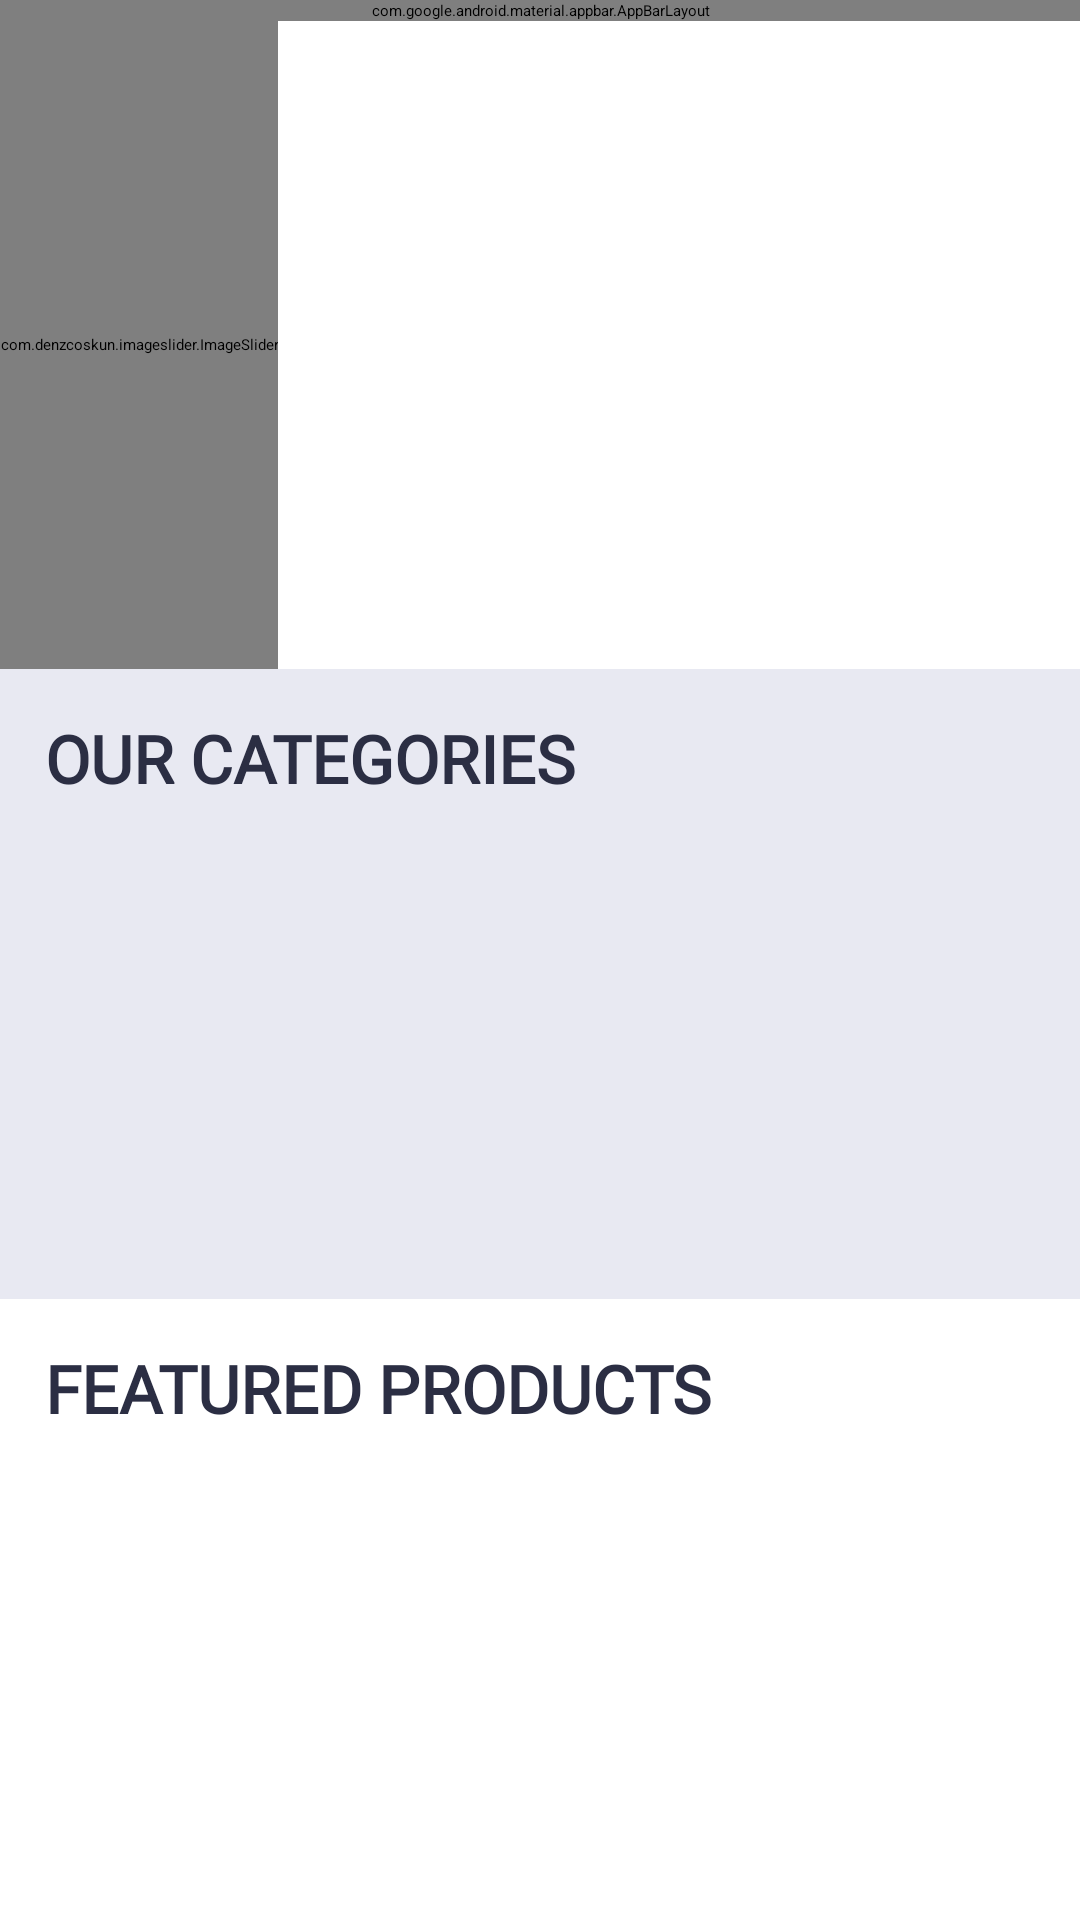

This screen was rendered from an Android layout file. Write that file and the resources it references.
<!-- AndroidManifest.xml: application theme Theme.AnimatedSplash.MySplash -->
<!-- res/layout/home_page_fragment.xml -->
<?xml version="1.0" encoding="utf-8"?>
<androidx.constraintlayout.widget.ConstraintLayout xmlns:android="http://schemas.android.com/apk/res/android"
    xmlns:app="http://schemas.android.com/apk/res-auto"
    xmlns:tools="http://schemas.android.com/tools"
    android:layout_width="match_parent"
    android:layout_height="match_parent">

    <com.google.android.material.appbar.AppBarLayout
        android:id="@+id/appBarLayout"
        android:layout_width="0dp"
        android:layout_height="wrap_content"
        app:layout_constraintEnd_toEndOf="parent"
        app:layout_constraintStart_toStartOf="parent"
        app:layout_constraintTop_toTopOf="parent">

        <androidx.appcompat.widget.Toolbar
            android:id="@+id/toolbar"
            android:layout_width="match_parent"
            android:layout_height="80dp"
            android:background="@drawable/top_bar_banner"
            android:paddingTop="20dp">

            <androidx.constraintlayout.widget.ConstraintLayout
                android:layout_width="match_parent"
                android:layout_height="wrap_content">

                <TextView
                    android:id="@+id/logOutBtn"
                    android:layout_width="wrap_content"
                    android:layout_height="wrap_content"
                    android:layout_marginStart="37dp"
                    android:layout_marginEnd="35dp"
                    android:text="Log Out"
                    android:textColor="@color/white"
                    app:layout_constraintBottom_toBottomOf="parent"
                    app:layout_constraintEnd_toStartOf="@+id/cart_btn"
                    app:layout_constraintHorizontal_bias="0.888"
                    app:layout_constraintStart_toEndOf="@+id/imageView2"
                    app:layout_constraintTop_toTopOf="parent"
                    app:layout_constraintVertical_bias="0.39" />

                <ImageView
                    android:id="@+id/imageView2"
                    android:layout_width="78dp"
                    android:layout_height="76dp"
                    android:background="@drawable/top_logo"
                    android:paddingTop="20dp"
                    android:textAlignment="gravity"
                    app:layout_constraintBottom_toBottomOf="parent"
                    app:layout_constraintEnd_toEndOf="parent"
                    app:layout_constraintHorizontal_bias="0.413"
                    app:layout_constraintStart_toStartOf="parent"
                    app:layout_constraintTop_toTopOf="parent" />

                <ImageView
                    android:id="@+id/cart_btn"
                    android:layout_width="24dp"
                    android:layout_height="24dp"
                    android:layout_marginEnd="24dp"
                    android:src="@drawable/checkout"
                    app:layout_constraintBottom_toBottomOf="parent"
                    app:layout_constraintEnd_toEndOf="parent"
                    app:layout_constraintHorizontal_bias="0.81"
                    app:layout_constraintStart_toEndOf="@+id/imageView2"
                    app:layout_constraintTop_toTopOf="parent"
                    app:layout_constraintVertical_bias="0.38" />

                <TextView
                    android:id="@+id/home_page_cartBtn"
                    android:layout_width="16dp"
                    android:layout_height="16dp"
                    android:background="@drawable/badge"
                    android:gravity="center"
                    android:text="0"
                    android:textSize="12sp"
                    app:layout_constraintEnd_toEndOf="@id/cart_btn"
                    app:layout_constraintStart_toEndOf="@id/cart_btn"
                    app:layout_constraintTop_toTopOf="@id/cart_btn" />


            </androidx.constraintlayout.widget.ConstraintLayout>
        </androidx.appcompat.widget.Toolbar>

    </com.google.android.material.appbar.AppBarLayout>


    <ScrollView
        android:layout_width="0dp"
        android:layout_height="0dp"
        android:fillViewport="true"
        app:layout_constraintBottom_toBottomOf="parent"
        app:layout_constraintEnd_toEndOf="parent"
        app:layout_constraintStart_toStartOf="parent"
        app:layout_constraintTop_toBottomOf="@id/appBarLayout">

        <LinearLayout
            android:layout_width="match_parent"
            android:layout_height="wrap_content"
            android:orientation="vertical"
            >

            

            <com.denzcoskun.imageslider.ImageSlider
                android:id="@+id/image_slider"
                android:layout_width="wrap_content"
                android:layout_height="216dp"
                app:iss_error_image="@drawable/home_bg3"
                app:iss_auto_cycle="true"
                app:iss_delay="3000"
                app:iss_period="1000"
                app:iss_placeholder="@drawable/home_background"
                app:iss_text_align="CENTER" />

            <LinearLayout
                android:layout_width="match_parent"
                android:layout_height="210dp"
                android:orientation="vertical"
                android:paddingStart="15dp"
                android:paddingEnd="15dp"
                android:paddingTop="15dp"
                android:paddingBottom="15dp"
                android:background="#E8E9F2">

                

                <TextView
                    android:id="@+id/textView"
                    android:layout_width="match_parent"
                    android:layout_height="wrap_content"
                    android:text="OUR CATEGORIES"
                    android:textColor="#2B2E43"
                    android:textSize="22sp"
                    android:lineHeight="33sp"
                    android:fontFamily="@font/khand"
                    android:textFontWeight="600" />

                <com.facebook.shimmer.ShimmerFrameLayout
                    android:id="@+id/shimmer_layout_categories"
                    android:layout_width="match_parent"
                    android:layout_height="wrap_content"
                    app:shimmer_auto_start="true"
                    app:shimmer_duration="1500"
                    android:visibility="gone">

                    <LinearLayout
                        android:layout_width="match_parent"
                        android:layout_height="wrap_content"
                        android:orientation="horizontal"
                        android:padding="8dp">

                        
                        <include layout="@layout/single_item_recycle_shimmer_category"/>
                        <include layout="@layout/single_item_recycle_shimmer_category"/>

                        
                    </LinearLayout>

                </com.facebook.shimmer.ShimmerFrameLayout>

                <androidx.recyclerview.widget.RecyclerView
                    android:id="@+id/categoryrecycleView"
                    android:layout_width="match_parent"
                    android:layout_height="wrap_content" />

            </LinearLayout>


            <LinearLayout
                android:layout_width="match_parent"
                android:layout_height="wrap_content"
                android:orientation="vertical"
                android:paddingStart="15dp"
                android:paddingEnd="15dp"
                android:paddingTop="15dp"
                android:paddingBottom="15dp">

                

                <TextView
                    android:id="@+id/featuredProductsText"
                    android:layout_width="match_parent"
                    android:layout_height="wrap_content"
                    android:text="FEATURED PRODUCTS"
                    android:textColor="#2B2E43"
                    android:textSize="22sp"
                    android:lineHeight="33sp"
                    android:fontFamily="@font/khand"
                    android:textFontWeight="600" />
                

                <com.facebook.shimmer.ShimmerFrameLayout
                    android:id="@+id/shimmer_layout_featured"
                    android:layout_width="match_parent"
                    android:layout_height="wrap_content"
                    app:shimmer_auto_start="true"
                    app:shimmer_duration="1500"
                    android:visibility="gone">

                    <LinearLayout
                        android:layout_width="match_parent"
                        android:layout_height="wrap_content"
                        android:orientation="horizontal"
                        android:padding="8dp">

                        
                        <include layout="@layout/featured_products_single_item_shimmer"/>
                        <include layout="@layout/featured_products_single_item_shimmer"/>

                        
                    </LinearLayout>

                </com.facebook.shimmer.ShimmerFrameLayout>

                <androidx.recyclerview.widget.RecyclerView
                    android:id="@+id/featuredRecycle"
                    android:layout_width="match_parent"
                    android:layout_gravity="center"
                    android:layout_height="wrap_content"
                    tools:listitem="@layout/featured_products_single_item"/>

            </LinearLayout>


            

        </LinearLayout>
    </ScrollView>


</androidx.constraintlayout.widget.ConstraintLayout>
<!-- res/layout/single_item_recycle_shimmer_category.xml (included above) -->
<?xml version="1.0" encoding="utf-8"?>
<LinearLayout xmlns:android="http://schemas.android.com/apk/res/android"
    android:layout_width="wrap_content"
    android:layout_height="wrap_content"
    xmlns:app="http://schemas.android.com/apk/res-auto"
    android:orientation="horizontal">

    <LinearLayout
        android:layout_width="wrap_content"
        android:layout_height="wrap_content"
        android:orientation="vertical"
        android:padding="5dp">
        <androidx.cardview.widget.CardView
            android:layout_width="90dp"
            android:layout_height="90dp"
            app:cardElevation="5dp"
            app:cardPreventCornerOverlap="false"
            app:cardMaxElevation="10dp"
            app:cardCornerRadius="15dp">

            <ImageView
                android:id="@+id/categoryImg"
                android:layout_width="match_parent"
                android:layout_height="match_parent"
                android:background="#C2C2C2"
                android:scaleType="centerCrop" />
        </androidx.cardview.widget.CardView>

        <TextView
            android:id="@+id/categoryTxt"
            android:layout_width="match_parent"
            android:paddingTop="8dp"
            android:textSize="16sp"
            android:textAlignment="center"
            android:background="#C2C2C2"
            android:layout_height="wrap_content"
            android:layout_weight="1" />

    </LinearLayout>

</LinearLayout>
<!-- res/layout/featured_products_single_item_shimmer.xml (included above) -->
<?xml version="1.0" encoding="utf-8"?>
<androidx.cardview.widget.CardView xmlns:android="http://schemas.android.com/apk/res/android"
    xmlns:tools="http://schemas.android.com/tools"
    android:layout_marginTop="15dp"
    android:layout_marginEnd="15dp"
    android:layout_marginBottom="15dp"
    android:layout_width="190dp"
    android:layout_height="302dp"
    xmlns:app="http://schemas.android.com/apk/res-auto"
    app:cardElevation="2dp"
    app:cardCornerRadius="16dp">

    <androidx.constraintlayout.widget.ConstraintLayout
        android:layout_width="match_parent"
        android:layout_height="match_parent">

        <ImageView
            android:id="@+id/featuredImg"
            android:layout_width="match_parent"
            android:layout_height="200dp"
            android:scaleType="centerCrop"
            android:background="#C2C2C2"
            app:layout_constraintEnd_toEndOf="parent"
            app:layout_constraintStart_toStartOf="parent"
            app:layout_constraintTop_toTopOf="parent" />


        <TextView
            android:id="@+id/featuredTittle"
            android:layout_width="match_parent"
            android:layout_height="wrap_content"
            android:layout_marginTop="8dp"
            android:background="#C2C2C2"
            android:textAlignment="center"
            android:textColor="#2B2E43"
            android:textSize="14sp"
            android:textStyle="bold"
            app:layout_constraintEnd_toEndOf="parent"
            app:layout_constraintStart_toStartOf="parent"
            app:layout_constraintTop_toBottomOf="@+id/featuredImg" />


        <RatingBar
            android:id="@+id/featuredRatingBar"
            style="@style/Widget.AppCompat.RatingBar.Small"
            android:layout_width="wrap_content"
            android:layout_height="wrap_content"
            android:layout_marginTop="16dp"
            android:progressTint="#FFBA49"
            android:background="#C2C2C2"
            app:layout_constraintEnd_toEndOf="parent"
            app:layout_constraintStart_toStartOf="parent"
            app:layout_constraintTop_toBottomOf="@+id/featuredTittle" />

        <TextView
            android:id="@+id/featuredPrice"
            android:layout_width="match_parent"
            android:layout_height="wrap_content"
            android:layout_marginTop="8dp"
            android:background="#C2C2C2"
            android:textAlignment="center"
            android:textColor="#10CB3C"
            android:textSize="18sp"
            android:textStyle="bold"
            app:layout_constraintEnd_toEndOf="parent"
            app:layout_constraintHorizontal_bias="0.0"
            app:layout_constraintStart_toStartOf="parent"
            app:layout_constraintTop_toBottomOf="@+id/featuredRatingBar" />


    </androidx.constraintlayout.widget.ConstraintLayout>




</androidx.cardview.widget.CardView>
<!-- res/layout/featured_products_single_item.xml (included above) -->
<?xml version="1.0" encoding="utf-8"?>
<androidx.cardview.widget.CardView xmlns:android="http://schemas.android.com/apk/res/android"
    xmlns:tools="http://schemas.android.com/tools"
    android:layout_marginTop="15dp"
    android:layout_marginEnd="15dp"
    android:layout_marginBottom="15dp"
    android:layout_width="160dp"
    android:layout_height="260dp"
    xmlns:app="http://schemas.android.com/apk/res-auto"
    app:cardElevation="2dp"
    app:cardCornerRadius="16dp">

    <androidx.constraintlayout.widget.ConstraintLayout
        android:layout_width="match_parent"
        android:layout_height="match_parent">

        <ImageView
            android:id="@+id/featuredImg"
            android:layout_width="match_parent"
            android:layout_height="160dp"
            android:scaleType="centerCrop"
            android:src="@drawable/bestselling1"
            app:layout_constraintEnd_toEndOf="parent"
            app:layout_constraintStart_toStartOf="parent"
            app:layout_constraintTop_toTopOf="parent"
            android:contentDescription="TODO" />

        <ImageButton
            android:id="@+id/featuredProductsAddToCart"
            android:layout_width="35dp"
            android:layout_height="35dp"
            android:layout_marginBottom="16dp"
            android:background="@drawable/add_to_cart_bg"
            android:padding="10dp"
            android:src="@drawable/add_24dp_fill0_wght400_grad0_opsz24"
            app:layout_constraintBottom_toBottomOf="@+id/featuredImg"
            app:layout_constraintEnd_toEndOf="parent"
            app:layout_constraintHorizontal_bias="0.896"
            app:layout_constraintStart_toStartOf="parent"
            android:contentDescription="TODO" />

        <TextView
            android:id="@+id/featuredTittle"
            android:layout_height="wrap_content"
            android:layout_width="match_parent"
            android:layout_marginTop="8dp"
            android:text="California Orange 8 Pcs"
            android:textAlignment="center"
            android:textColor="#2B2E43"
            android:textSize="14sp"
            android:textStyle="bold"
            app:layout_constraintEnd_toEndOf="parent"
            app:layout_constraintStart_toStartOf="parent"
            app:layout_constraintTop_toBottomOf="@+id/featuredImg" />


        <RatingBar
            android:id="@+id/featuredRatingBar"
            style="@style/Widget.AppCompat.RatingBar.Small"
            android:layout_width="wrap_content"
            android:layout_height="wrap_content"
            android:layout_marginTop="8dp"
            android:numStars="5"
            android:progressTint="#FFBA49"
            android:rating="3"
            app:layout_constraintEnd_toEndOf="parent"
            app:layout_constraintStart_toStartOf="parent"
            app:layout_constraintTop_toBottomOf="@+id/featuredTittle" />

        <TextView
            android:id="@+id/featuredPrice"
            android:layout_width="match_parent"
            android:layout_height="wrap_content"
            android:layout_marginBottom="5dp"
            android:text="$15.00"
            android:textAlignment="center"
            android:textColor="#10CB3C"
            android:textSize="18sp"
            android:textStyle="bold"
            app:layout_constraintBottom_toBottomOf="parent"
            app:layout_constraintEnd_toEndOf="parent"
            app:layout_constraintHorizontal_bias="0.0"
            app:layout_constraintStart_toStartOf="parent"
            app:layout_constraintTop_toBottomOf="@+id/featuredRatingBar"
            app:layout_constraintVertical_bias="0.9" />


    </androidx.constraintlayout.widget.ConstraintLayout>




</androidx.cardview.widget.CardView>
<!-- resources referenced by this layout -->
<resources>
  <color name="white">#FFFFFFFF</color>
  <!-- drawable add_24dp_fill0_wght400_grad0_opsz24 (drawable) -->
  <vector xmlns:android="http://schemas.android.com/apk/res/android" android:height="28dp" android:viewportHeight="960" android:viewportWidth="960" android:width="28dp">
        
      <path android:fillColor="#10cb3c" android:pathData="M440,520L200,520v-80h240v-240h80v240h240v80L520,520v240h-80v-240Z"/>
      
  </vector>
  <!-- drawable add_to_cart_bg (drawable) -->
  <?xml version="1.0" encoding="utf-8"?>
  <shape android:shape="oval" xmlns:android="http://schemas.android.com/apk/res/android">
      <solid android:color="@color/white"/>
      <size android:height="35dp" android:width="35dp"/>
  </shape>
  <!-- drawable checkout: png bitmap (drawable, 1760 bytes) -->
  <!-- drawable home_background: png bitmap (drawable, 984829 bytes) -->
  <!-- drawable top_bar_banner: png bitmap (drawable, 121719 bytes) -->
  <!-- drawable top_logo: png bitmap (drawable, 67479 bytes) -->
  <style name="Theme.AnimatedSplash.MySplash" parent="Theme.SplashScreen">
          <item name="android:windowSplashScreenBackground">#088DF9</item>
          <item name="windowSplashScreenAnimatedIcon">@drawable/avd_splash_screen</item>
          <item name="android:windowSplashScreenAnimationDuration">1000</item>
          <item name="postSplashScreenTheme">@style/Theme.NopStationCart</item>
  
      </style>
  <!-- drawable avd_splash_screen: vector/xml drawable (drawable, 16732 chars, omitted) -->
  <style name="Theme.NopStationCart" parent="Base.Theme.NopStationCart">
          
          <item name="android:navigationBarColor">@android:color/transparent</item>
          <item name="android:statusBarColor">@android:color/transparent</item>
          <item name="android:windowLightStatusBar">?attr/isLightTheme</item>
      </style>
</resources>
